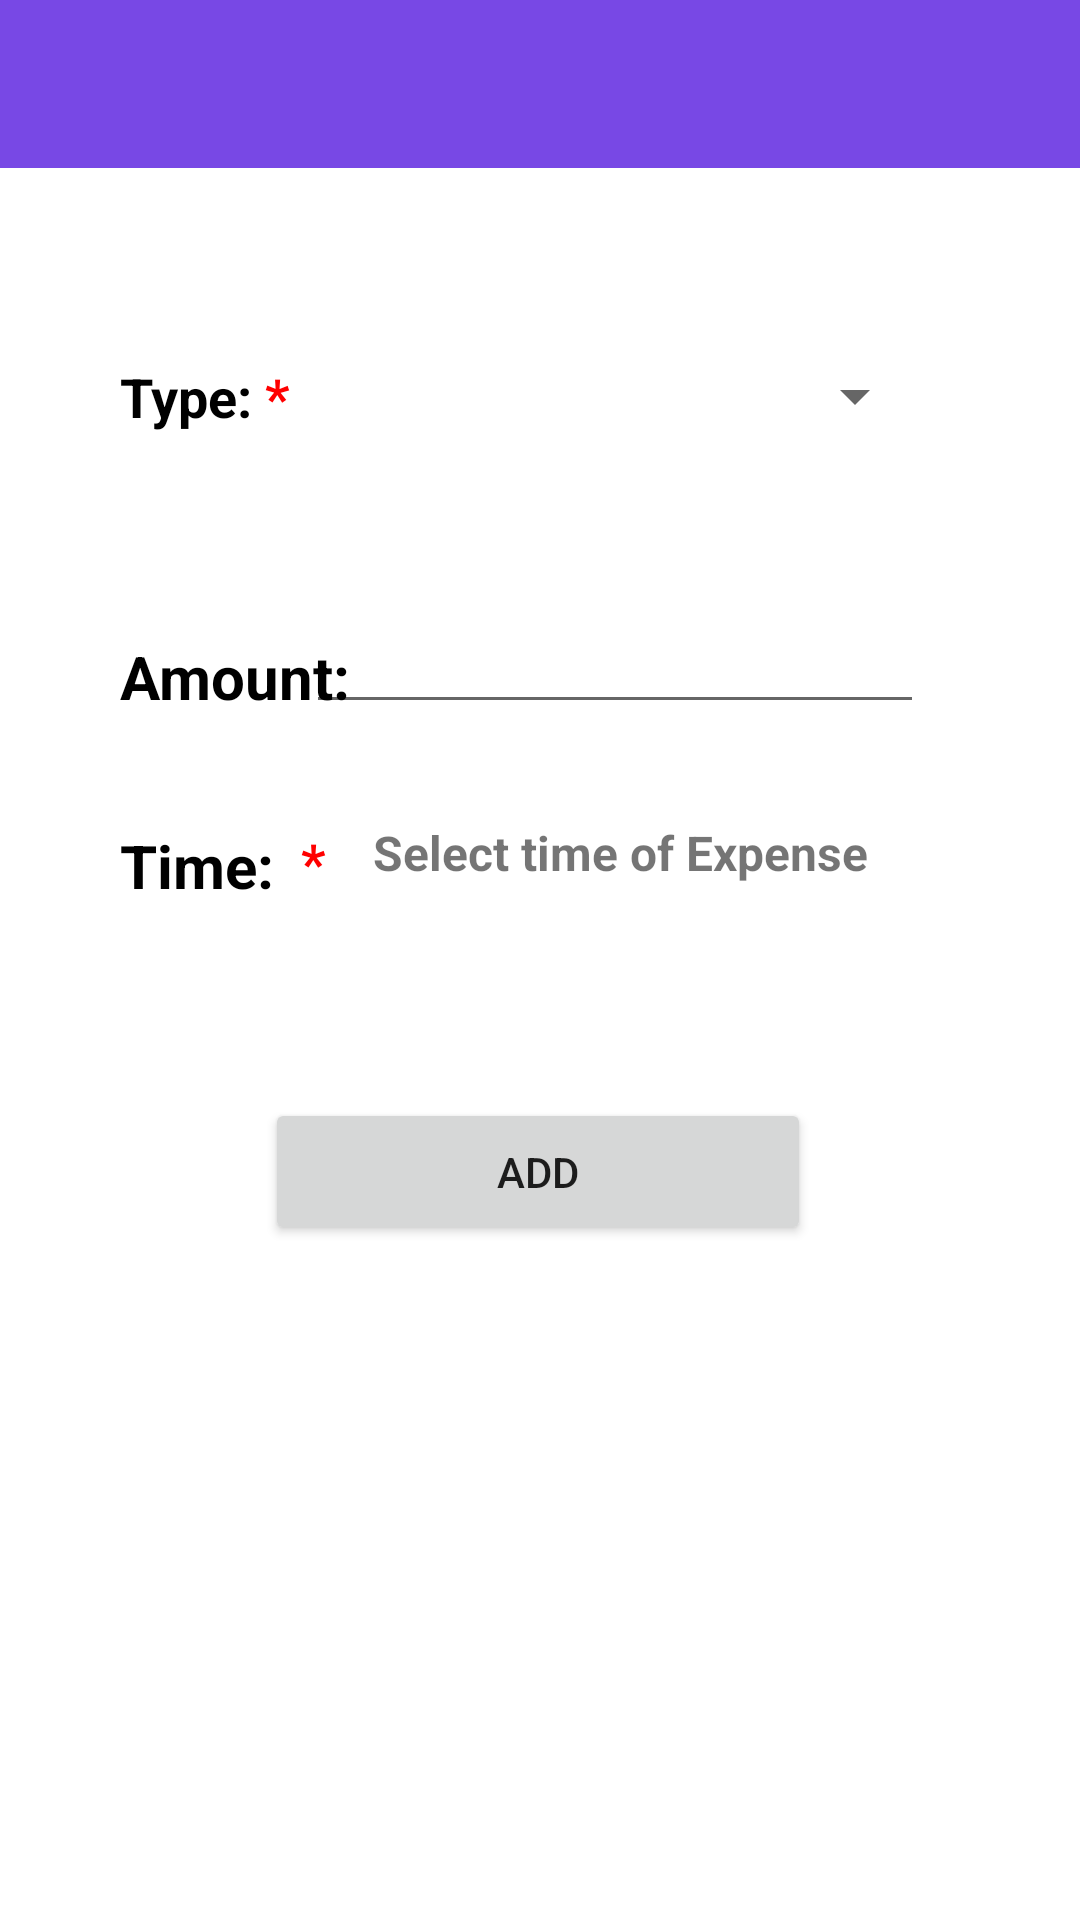

Write the Android layout XML for this screen, with the resource values it uses.
<!-- AndroidManifest.xml: application theme Theme.Courseworkemobile -->
<!-- res/layout/activity_add_expense_screen.xml -->
<?xml version="1.0" encoding="utf-8"?>
<androidx.constraintlayout.widget.ConstraintLayout xmlns:android="http://schemas.android.com/apk/res/android"
    xmlns:app="http://schemas.android.com/apk/res-auto"
    xmlns:tools="http://schemas.android.com/tools"
    android:layout_width="match_parent"
    android:layout_height="match_parent"
    tools:context=".AddExpenseScreen">

    <include
        layout="@layout/activity_sub_action_bar" />


    <TextView
        android:id="@+id/textWorkStatus"
        android:layout_width="wrap_content"
        android:layout_height="wrap_content"
        android:layout_marginStart="40dp"
        android:layout_marginTop="120dp"
        android:text="Type: "
        android:textColor="@color/black"
        android:textSize="18sp"
        android:textStyle="bold"
        app:layout_constraintStart_toStartOf="parent"
        app:layout_constraintTop_toTopOf="parent" />

    <TextView
        android:id="@+id/textView"
        android:layout_width="13dp"
        android:layout_height="27dp"
        android:layout_marginTop="120dp"
        android:text="*"
        android:textColor="@color/red"
        android:textSize="18sp"
        android:textStyle="bold"
        app:layout_constraintEnd_toStartOf="@+id/spinnerTypeExpense"
        app:layout_constraintHorizontal_bias="0.09"
        app:layout_constraintStart_toEndOf="@+id/textWorkStatus"
        app:layout_constraintTop_toTopOf="parent" />

    <Spinner
        android:id="@+id/spinnerTypeExpense"
        android:layout_width="209dp"
        android:layout_height="wrap_content"
        android:layout_marginStart="16dp"
        android:layout_marginTop="120dp"
        android:layout_marginEnd="16dp"
        app:layout_constraintEnd_toEndOf="parent"
        app:layout_constraintHorizontal_bias="0.705"
        app:layout_constraintStart_toStartOf="parent"
        app:layout_constraintTop_toTopOf="parent" />

    <TextView
        android:id="@+id/tvName"
        android:layout_width="wrap_content"
        android:layout_height="wrap_content"
        android:layout_marginStart="40dp"
        android:layout_marginTop="212dp"
        android:text="Amount: "
        android:textColor="@color/black"
        android:textSize="20sp"
        android:textStyle="bold"
        app:layout_constraintStart_toStartOf="parent"
        app:layout_constraintTop_toTopOf="parent" />

    <TextView
        android:id="@+id/textView6"
        android:layout_width="wrap_content"
        android:layout_height="wrap_content"
        android:layout_marginTop="212dp"
        android:text="*"
        android:textColor="@color/red"
        android:textSize="18sp"
        android:textStyle="bold"
        app:layout_constraintEnd_toStartOf="@+id/editTextAmount"
        app:layout_constraintHorizontal_bias="0.0"
        app:layout_constraintStart_toEndOf="@+id/tvName"
        app:layout_constraintTop_toTopOf="parent" />

    <EditText
        android:id="@+id/editTextAmount"
        android:inputType="numberDecimal|number|numberSigned"
        android:layout_width="206dp"
        android:layout_height="wrap_content"
        android:layout_marginTop="200dp"
        app:layout_constraintEnd_toEndOf="parent"
        app:layout_constraintHorizontal_bias="0.663"
        app:layout_constraintStart_toStartOf="parent"
        app:layout_constraintTop_toTopOf="parent"
        tools:ignore="TouchTargetSizeCheck,SpeakableTextPresentCheck" />

    <TextView
        android:id="@+id/textView3"
        android:layout_width="wrap_content"
        android:layout_height="wrap_content"
        android:layout_marginStart="40dp"
        android:layout_marginTop="36dp"
        android:text="Time: "
        android:textColor="@color/black"
        android:textSize="20sp"
        android:textStyle="bold"
        app:layout_constraintStart_toStartOf="parent"
        app:layout_constraintTop_toBottomOf="@+id/tvName" />

    <TextView
        android:id="@+id/textView7"
        android:layout_width="wrap_content"
        android:layout_height="wrap_content"
        android:layout_marginStart="4dp"
        android:layout_marginTop="36dp"
        android:text="*"
        android:textColor="@color/red"
        android:textSize="18sp"
        android:textStyle="bold"
        app:layout_constraintStart_toEndOf="@+id/textView3"
        app:layout_constraintTop_toBottomOf="@+id/tvName" />

    <TextView
        android:id="@+id/tvTime"
        android:layout_width="wrap_content"
        android:layout_height="wrap_content"
        android:layout_marginTop="32dp"
        android:text="Select time of Expense"
        android:onClick="selectTimeOfExpense"
        android:textSize="16sp"
        android:textStyle="bold"
        app:layout_constraintEnd_toEndOf="parent"
        app:layout_constraintHorizontal_bias="0.182"
        app:layout_constraintStart_toEndOf="@+id/textView7"
        app:layout_constraintTop_toBottomOf="@+id/editTextAmount"
        tools:ignore="TouchTargetSizeCheck" />

    <Button
        android:id="@+id/button2"
        android:layout_width="182dp"
        android:layout_height="49dp"
        android:layout_marginTop="64dp"
        android:text="ADD"
        android:onClick="createExpense"
        app:layout_constraintEnd_toEndOf="parent"
        app:layout_constraintHorizontal_bias="0.497"
        app:layout_constraintStart_toStartOf="parent"
        app:layout_constraintTop_toBottomOf="@+id/textView3" />

</androidx.constraintlayout.widget.ConstraintLayout>
<!-- res/layout/activity_sub_action_bar.xml (included above) -->
<?xml version="1.0" encoding="utf-8"?>
<androidx.appcompat.widget.Toolbar xmlns:android="http://schemas.android.com/apk/res/android"
    android:layout_width="match_parent"
    xmlns:app="http://schemas.android.com/apk/res-auto"
    android:background="@color/purple_800"
    android:id="@+id/subActionBar"
    android:theme="@style/ThemeOverlay.AppCompat.Dark"
    app:navigationIcon="@drawable/ic_arrow_back"
    android:layout_height="?attr/actionBarSize">

</androidx.appcompat.widget.Toolbar>
<!-- resources referenced by this layout -->
<resources>
  <color name="black">#FF000000</color>
  <color name="purple_800">#7848E5</color>
  <color name="red">#FF0000</color>
  <style name="Theme.Courseworkemobile" parent="Theme.MaterialComponents.DayNight.NoActionBar">
          
          <item name="colorPrimary">@color/purple_500</item>
          <item name="colorPrimaryVariant">@color/purple_700</item>
          <item name="colorOnPrimary">@color/white</item>
          
          <item name="colorSecondary">@color/teal_200</item>
          <item name="colorSecondaryVariant">@color/teal_700</item>
          <item name="colorOnSecondary">@color/black</item>
          
          <item name="android:statusBarColor" tools:targetApi="l">?attr/colorPrimaryVariant</item>
          
      </style>
  <color name="purple_500">#FF6200EE</color>
  <color name="purple_700">#FF3700B3</color>
  <color name="white">#FFFFFFFF</color>
  <color name="teal_200">#FF03DAC5</color>
  <color name="teal_700">#FF018786</color>
</resources>
